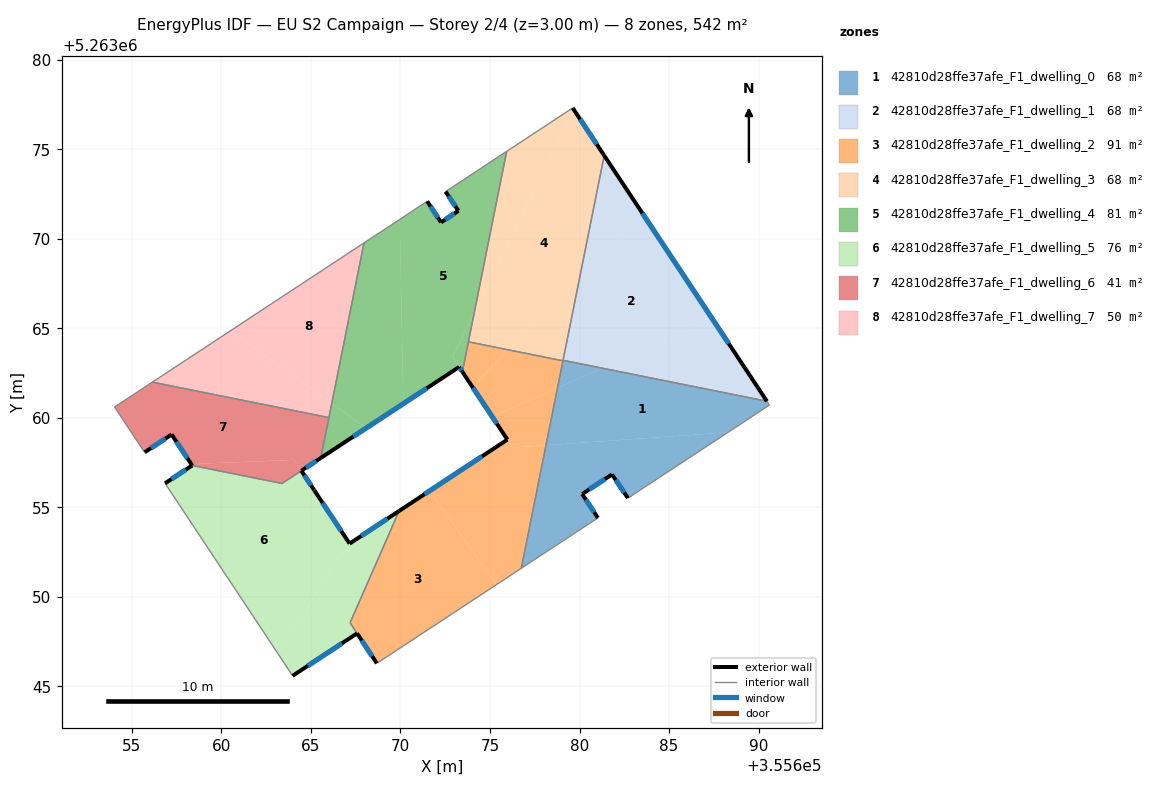
=== STOREY PLAN SPEC (per zone: floor XY polygon, exterior-wall plan segments, windows/doors) ===
zone 1: 42810d28ffe37afe_F1_dwelling_0  (67.7 m²)
  floor: (355690.47, 5263060.93) (355690.61, 5263060.71) (355688.29, 5263059.19) (355678.13, 5263058.47) (355678.77, 5263061.67) (355681.27, 5263062.77)
  floor: (355688.29, 5263059.19) (355682.70, 5263055.51) (355681.82, 5263056.84) (355680.15, 5263055.75) (355681.03, 5263054.41) (355676.75, 5263051.60) (355678.13, 5263058.47)
  floor: (355681.27, 5263062.77) (355678.77, 5263061.67) (355679.08, 5263063.21)
  exterior wall: (355681.82, 5263056.84) – (355682.70, 5263055.51)  [1.6 m]
    window: (355682.03, 5263056.53) – (355682.50, 5263055.83)  [1.3 m²]
  exterior wall: (355680.15, 5263055.75) – (355681.82, 5263056.84)  [2.0 m]
    window: (355680.54, 5263056.00) – (355681.43, 5263056.58)  [1.7 m²]
  exterior wall: (355681.03, 5263054.41) – (355680.15, 5263055.75)  [1.6 m]
    window: (355680.82, 5263054.72) – (355680.35, 5263055.43)  [1.3 m²]
  interior walls: 6
zone 2: 42810d28ffe37afe_F1_dwelling_1  (67.7 m²)
  floor: (355683.54, 5263071.38) (355687.44, 5263065.49) (355681.27, 5263062.77) (355679.08, 5263063.21) (355680.00, 5263067.80)
  floor: (355681.38, 5263074.65) (355683.54, 5263071.38) (355680.00, 5263067.80)
  floor: (355687.44, 5263065.49) (355690.47, 5263060.93) (355681.27, 5263062.77)
  exterior wall: (355690.47, 5263060.93) – (355681.38, 5263074.65)  [16.5 m]
    window: (355688.33, 5263064.15) – (355683.51, 5263071.43)  [13.9 m²]
  interior walls: 2
zone 3: 42810d28ffe37afe_F1_dwelling_2  (90.9 m²)
  floor: (355671.63, 5263055.92) (355675.36, 5263050.68) (355668.68, 5263046.29) (355667.18, 5263048.55) (355669.92, 5263054.80)
  floor: (355676.04, 5263063.79) (355674.01, 5263061.74) (355673.89, 5263061.92) (355673.46, 5263062.57) (355673.79, 5263064.25)
  floor: (355678.77, 5263061.67) (355678.13, 5263058.47) (355676.27, 5263058.34) (355675.97, 5263058.79) (355675.12, 5263060.07)
  floor: (355678.13, 5263058.47) (355676.75, 5263051.60) (355675.36, 5263050.68) (355671.63, 5263055.92) (355675.97, 5263058.78) (355676.27, 5263058.34)
  floor: (355679.08, 5263063.18) (355678.77, 5263061.67) (355675.12, 5263060.07) (355674.01, 5263061.74) (355676.04, 5263063.79)
  exterior wall: (355675.97, 5263058.78) – (355669.92, 5263054.80)  [7.2 m]
    window: (355674.55, 5263057.85) – (355671.34, 5263055.73)  [6.1 m²]
  exterior wall: (355673.46, 5263062.57) – (355675.97, 5263058.78)  [4.5 m]
    window: (355674.05, 5263061.68) – (355675.38, 5263059.67)  [3.8 m²]
  exterior wall: (355667.58, 5263047.96) – (355668.68, 5263046.29)  [2.0 m]
    window: (355667.84, 5263047.57) – (355668.42, 5263046.68)  [1.7 m²]
  interior walls: 6
zone 4: 42810d28ffe37afe_F1_dwelling_3  (67.7 m²)
  floor: (355679.67, 5263077.23) (355681.38, 5263074.65) (355680.00, 5263067.80) (355676.04, 5263063.79) (355673.79, 5263064.25) (355674.13, 5263065.91)
  floor: (355680.00, 5263067.80) (355679.08, 5263063.18) (355676.04, 5263063.79)
  floor: (355679.62, 5263077.31) (355679.67, 5263077.23) (355674.13, 5263065.91) (355675.93, 5263074.88)
  exterior wall: (355681.38, 5263074.65) – (355679.62, 5263077.31)  [3.2 m]
    window: (355680.96, 5263075.27) – (355680.03, 5263076.68)  [2.7 m²]
  interior walls: 5
zone 5: 42810d28ffe37afe_F1_dwelling_4  (81.4 m²)
  floor: (355675.93, 5263074.88) (355674.13, 5263065.91) (355672.91, 5263063.40) (355673.28, 5263062.84) (355670.16, 5263060.79) (355669.96, 5263071.08) (355671.49, 5263072.09) (355672.26, 5263070.92) (355673.24, 5263071.56) (355672.52, 5263072.63)
  floor: (355669.96, 5263071.08) (355670.16, 5263060.79) (355668.09, 5263059.43) (355666.16, 5263060.80) (355667.96, 5263069.77)
  floor: (355674.13, 5263065.90) (355673.46, 5263062.57) (355672.91, 5263063.41)
  floor: (355668.09, 5263059.43) (355665.55, 5263057.76) (355666.16, 5263060.80)
  exterior wall: (355673.28, 5263062.84) – (355673.46, 5263062.57)  [0.3 m]
    window: (355673.32, 5263062.78) – (355673.42, 5263062.63)  [0.3 m²]
  exterior wall: (355665.55, 5263057.76) – (355673.28, 5263062.84)  [9.3 m]
    window: (355667.36, 5263058.95) – (355671.46, 5263061.65)  [7.8 m²]
  exterior wall: (355672.26, 5263070.92) – (355671.49, 5263072.09)  [1.4 m]
    window: (355672.08, 5263071.19) – (355671.67, 5263071.82)  [1.2 m²]
  exterior wall: (355673.24, 5263071.56) – (355672.26, 5263070.92)  [1.2 m]
    window: (355673.01, 5263071.41) – (355672.49, 5263071.07)  [1.0 m²]
  exterior wall: (355672.52, 5263072.63) – (355673.24, 5263071.56)  [1.3 m]
    window: (355672.69, 5263072.38) – (355673.07, 5263071.81)  [1.1 m²]
  interior walls: 6
zone 6: 42810d28ffe37afe_F1_dwelling_5  (75.5 m²)
  floor: (355664.46, 5263057.04) (355667.10, 5263053.04) (355663.14, 5263046.85) (355656.85, 5263056.34) (355658.37, 5263057.34) (355663.38, 5263056.33)
  floor: (355669.92, 5263054.79) (355667.18, 5263048.55) (355667.58, 5263047.96) (355663.98, 5263045.59) (355663.14, 5263046.85) (355667.11, 5263053.05) (355667.16, 5263052.97)
  exterior wall: (355663.98, 5263045.59) – (355667.58, 5263047.96)  [4.3 m]
    window: (355664.82, 5263046.15) – (355666.73, 5263047.40)  [3.6 m²]
  exterior wall: (355658.37, 5263057.34) – (355656.85, 5263056.34)  [1.8 m]
    window: (355658.01, 5263057.10) – (355657.21, 5263056.58)  [1.5 m²]
  exterior wall: (355665.17, 5263055.97) – (355664.46, 5263057.04)  [1.3 m]
    window: (355665.01, 5263056.22) – (355664.63, 5263056.79)  [1.1 m²]
  exterior wall: (355665.19, 5263055.95) – (355665.17, 5263055.97)  [0.0 m]
  exterior wall: (355667.16, 5263052.97) – (355665.19, 5263055.95)  [3.6 m]
    window: (355666.69, 5263053.67) – (355665.65, 5263055.25)  [3.0 m²]
  exterior wall: (355669.92, 5263054.79) – (355667.16, 5263052.97)  [3.3 m]
    window: (355669.27, 5263054.37) – (355667.81, 5263053.40)  [2.8 m²]
  interior walls: 5
zone 7: 42810d28ffe37afe_F1_dwelling_6  (40.7 m²)
  floor: (355666.00, 5263060.01) (355665.55, 5263057.76) (355664.46, 5263057.04) (355664.05, 5263057.65) (355658.32, 5263057.42) (355657.22, 5263059.07) (355655.71, 5263058.07) (355655.31, 5263058.67) (355654.03, 5263060.60) (355656.14, 5263061.99)
  floor: (355664.05, 5263057.65) (355664.46, 5263057.04) (355663.38, 5263056.33) (355658.37, 5263057.34) (355658.32, 5263057.42)
  exterior wall: (355657.22, 5263059.07) – (355658.37, 5263057.34)  [2.1 m]
    window: (355657.49, 5263058.66) – (355658.10, 5263057.75)  [1.8 m²]
  exterior wall: (355655.71, 5263058.07) – (355657.22, 5263059.07)  [1.8 m]
    window: (355656.06, 5263058.31) – (355656.86, 5263058.83)  [1.5 m²]
  exterior wall: (355664.47, 5263057.05) – (355665.55, 5263057.76)  [1.3 m]
    window: (355664.72, 5263057.21) – (355665.29, 5263057.59)  [1.1 m²]
  interior walls: 7
zone 8: 42810d28ffe37afe_F1_dwelling_7  (50.0 m²)
  floor: (355667.96, 5263069.77) (355666.16, 5263060.80) (355660.48, 5263064.85)
  floor: (355666.16, 5263060.80) (355666.00, 5263060.01) (355656.14, 5263061.99) (355660.48, 5263064.85)
  interior walls: 3

=== DERIVED (storey summary) ===
Building: EU S2 Campaign
Storey: 2 of 4  (floor level z = 3.00 m)
Storey gross floor area: 541.8 m²
Zones on this storey: 8
  - 42810d28ffe37afe_F1_dwelling_0: floor 67.7 m²; exterior wall 5.2 m (15.6 m²); 3 window(s) 4.4 m²; WWR 28.1%
  - 42810d28ffe37afe_F1_dwelling_1: floor 67.7 m²; exterior wall 16.5 m (49.4 m²); 1 window(s) 13.9 m²; WWR 28.1%
  - 42810d28ffe37afe_F1_dwelling_2: floor 90.9 m²; exterior wall 13.8 m (41.4 m²); 3 window(s) 11.6 m²; WWR 28.1%
  - 42810d28ffe37afe_F1_dwelling_3: floor 67.7 m²; exterior wall 3.2 m (9.6 m²); 1 window(s) 2.7 m²; WWR 28.1%
  - 42810d28ffe37afe_F1_dwelling_4: floor 81.4 m²; exterior wall 13.4 m (40.3 m²); 5 window(s) 11.3 m²; WWR 28.1%
  - 42810d28ffe37afe_F1_dwelling_5: floor 75.5 m²; exterior wall 14.3 m (42.9 m²); 5 window(s) 12.1 m²; WWR 28.1%
  - 42810d28ffe37afe_F1_dwelling_6: floor 40.7 m²; exterior wall 5.2 m (15.5 m²); 3 window(s) 4.4 m²; WWR 28.1%
  - 42810d28ffe37afe_F1_dwelling_7: floor 50.0 m²
Zone adjacency (shared interzone walls):
  - 42810d28ffe37afe_F1_dwelling_0 ↔ 42810d28ffe37afe_F1_dwelling_1
  - 42810d28ffe37afe_F1_dwelling_0 ↔ 42810d28ffe37afe_F1_dwelling_2
  - 42810d28ffe37afe_F1_dwelling_0 ↔ 42810d28ffe37afe_F1_dwelling_3
  - 42810d28ffe37afe_F1_dwelling_1 ↔ 42810d28ffe37afe_F1_dwelling_3
  - 42810d28ffe37afe_F1_dwelling_2 ↔ 42810d28ffe37afe_F1_dwelling_3
  - 42810d28ffe37afe_F1_dwelling_2 ↔ 42810d28ffe37afe_F1_dwelling_4
  - 42810d28ffe37afe_F1_dwelling_2 ↔ 42810d28ffe37afe_F1_dwelling_5
  - 42810d28ffe37afe_F1_dwelling_3 ↔ 42810d28ffe37afe_F1_dwelling_4
  - 42810d28ffe37afe_F1_dwelling_4 ↔ 42810d28ffe37afe_F1_dwelling_6
  - 42810d28ffe37afe_F1_dwelling_4 ↔ 42810d28ffe37afe_F1_dwelling_7
  - 42810d28ffe37afe_F1_dwelling_5 ↔ 42810d28ffe37afe_F1_dwelling_6
  - 42810d28ffe37afe_F1_dwelling_6 ↔ 42810d28ffe37afe_F1_dwelling_7